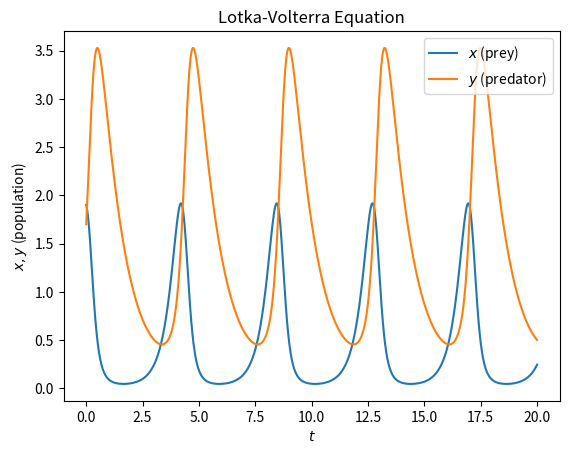

This figure's Python source:
import numpy as np
import matplotlib.pyplot as plt

a = 3
b = 2
c = 1
d = 2

def lveq(t, y):
    dydt0 = a*y[0] - b*y[0]*y[1]
    dydt1 = -c*y[1] + d*y[0]*y[1]
    return np.array([dydt0, dydt1])

def RK4(f, h, t0, tmax, y0):
    n = int((tmax - t0)/h)
    t = t0
    y = y0
    m = len(y0)
    tsol = np.zeros(n+1)
    ysol = np.zeros([n+1, m])
    tsol[0] = t
    ysol[0, :] = y
    for i in range(n):
        k1 = f(t, y)
        k2 = f(t+0.5*h, y+0.5*h*k1)
        k3 = f(t+0.5*h, y+0.5*h*k2)
        k4 = f(t+h, y+h*k3)
        y = y + h*(k1 + 2*k2 + 2*k3 +k4)/6
        t = t + h
        tsol[i+1] = t
        ysol[i+1, :] = y
    return tsol, ysol

h = 0.01
t0, tmax = 0, 20
y0 = np.array([1.9, 1.7])
t, y = RK4(lveq, h, t0, tmax, y0)
plt.plot(t, y[:, 0], label = r'$x$'' (prey)')
plt.plot(t, y[:,1], label = r'$y$'' (predator)')
plt.xlabel(r'$t$')
plt.ylabel(r'$x, y$'' (population)')
plt.legend()
plt.title("Lotka-Volterra Equation")
plt.show()
